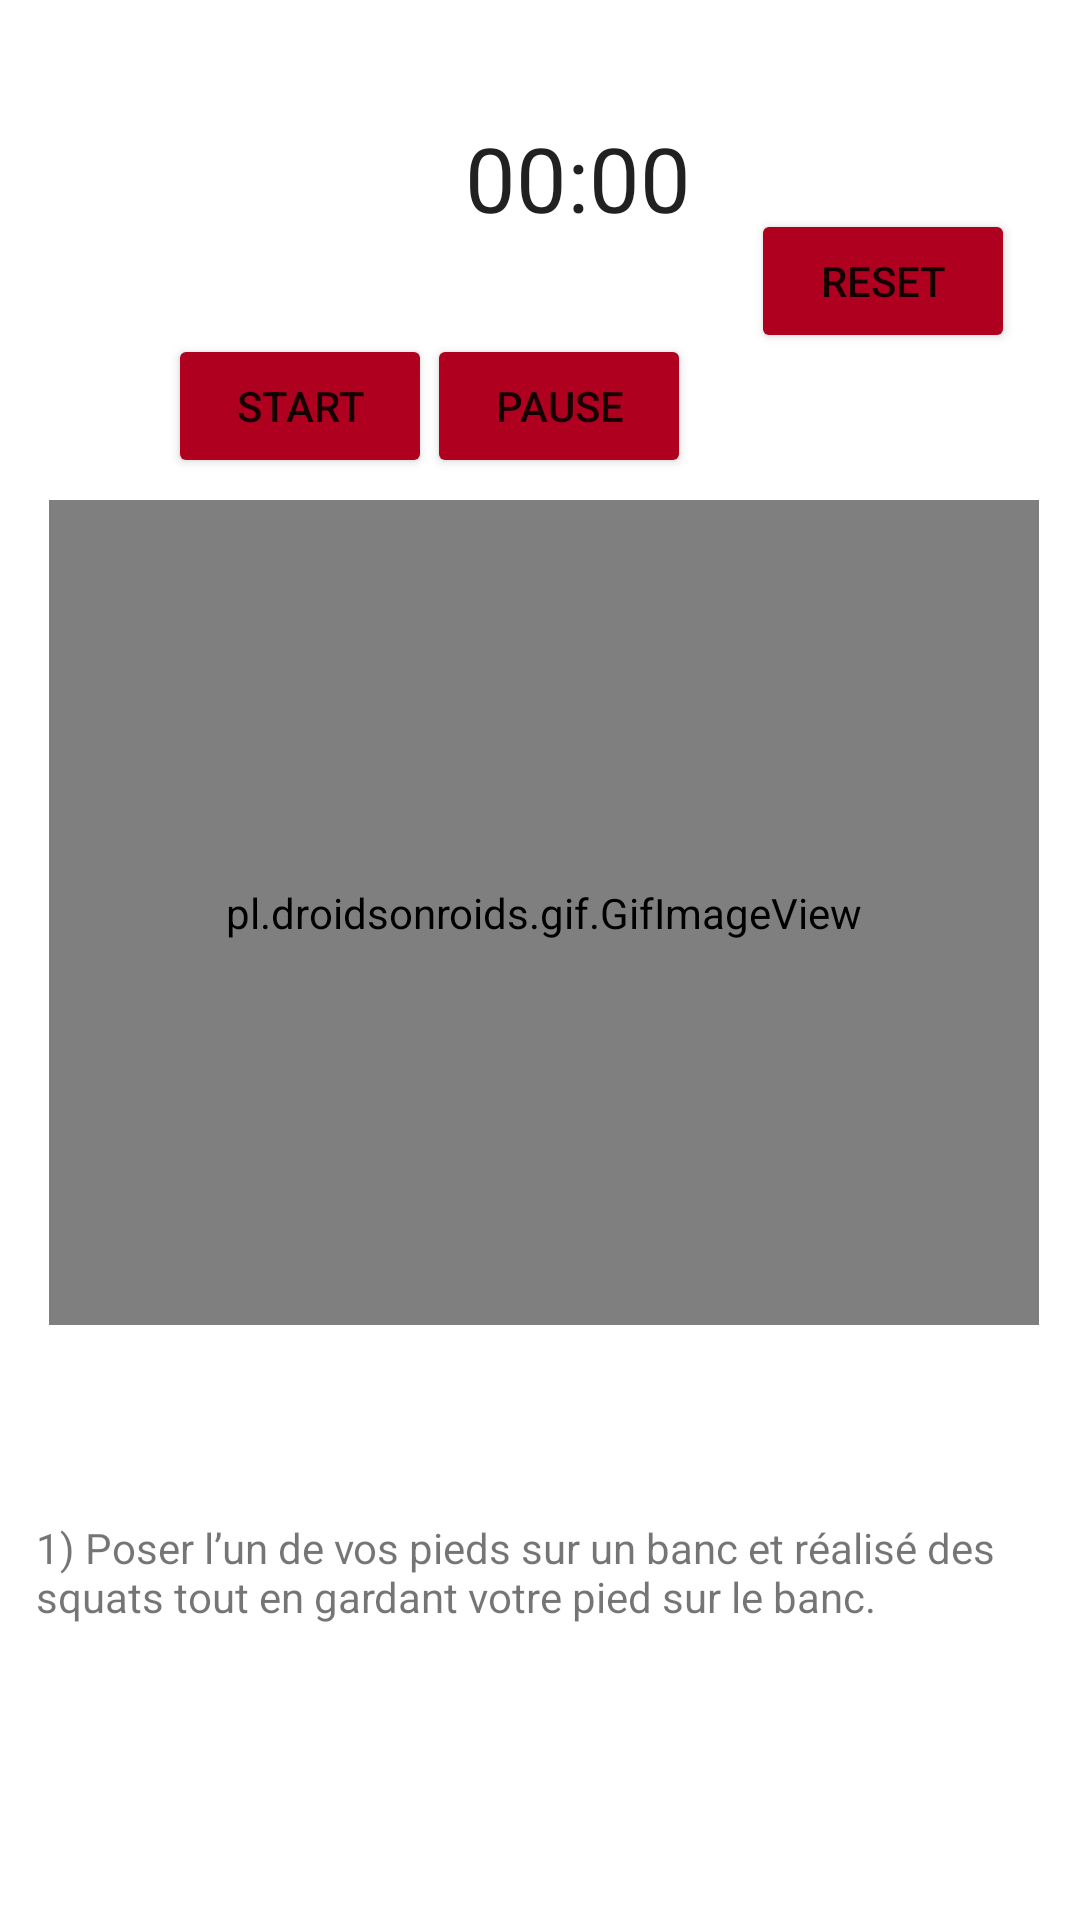

This screen was rendered from an Android layout file. Write that file and the resources it references.
<!-- AndroidManifest.xml: application theme Theme.FitMasterVersionF -->
<!-- res/layout/activity_page_exo_squate_fente_bulgare.xml -->
<?xml version="1.0" encoding="utf-8"?>
<androidx.constraintlayout.widget.ConstraintLayout xmlns:android="http://schemas.android.com/apk/res/android"
    xmlns:app="http://schemas.android.com/apk/res-auto"
    xmlns:tools="http://schemas.android.com/tools"
    android:layout_width="match_parent"
    android:layout_height="match_parent"
    tools:context=".PageExoSquateFenteBulgare">
    <pl.droidsonroids.gif.GifImageView
        android:id="@+id/gifJumpJac"
        android:layout_width="330dp"
        android:layout_height="275dp"
        android:layout_marginTop="16dp"
        android:layout_marginBottom="229dp"
        android:src="@drawable/squatfentebulgare"
        app:layout_constraintBottom_toBottomOf="parent"
        app:layout_constraintEnd_toEndOf="parent"
        app:layout_constraintHorizontal_bias="0.543"
        app:layout_constraintStart_toStartOf="parent"
        app:layout_constraintTop_toBottomOf="@+id/button3" />

    <TextView
        android:id="@+id/textView"
        android:layout_width="336dp"
        android:layout_height="69dp"
        android:text="@string/info_squatfentebulgaire"
        app:layout_constraintBottom_toBottomOf="parent"
        app:layout_constraintEnd_toEndOf="parent"
        app:layout_constraintStart_toStartOf="parent"
        app:layout_constraintTop_toBottomOf="@+id/gifJumpJac" />

    <Chronometer
        android:id="@+id/chronometer"
        android:layout_width="wrap_content"
        android:layout_height="wrap_content"
        android:layout_marginTop="39dp"
        android:textSize="30sp"
        app:layout_constraintEnd_toEndOf="@+id/button2"
        app:layout_constraintTop_toTopOf="parent" />


    <Button
        android:id="@+id/button"
        android:layout_width="wrap_content"
        android:layout_height="wrap_content"
        android:layout_marginStart="56dp"
        android:onClick="startChronometer"
        android:text="Start"
        app:backgroundTint="@color/design_default_color_error"
        app:layout_constraintBaseline_toBaselineOf="@+id/button2"
        app:layout_constraintStart_toStartOf="parent" />

    <Button
        android:id="@+id/button2"
        android:layout_width="wrap_content"
        android:layout_height="wrap_content"
        android:layout_marginTop="32dp"
        android:layout_marginEnd="20dp"
        android:onClick="pauseChronometer"
        android:text="Pause"
        app:backgroundTint="@color/design_default_color_error"
        app:layout_constraintEnd_toStartOf="@+id/button3"
        app:layout_constraintTop_toBottomOf="@+id/chronometer" />

    <Button
        android:id="@+id/button3"
        android:layout_width="wrap_content"
        android:layout_height="wrap_content"
        android:layout_marginTop="100dp"
        android:layout_marginEnd="8dp"
        android:layout_marginBottom="33dp"
        android:onClick="resetChronometer"

        android:text="Reset"
        app:backgroundTint="@color/design_default_color_error"
        app:layout_constraintBottom_toTopOf="@+id/gifJumpJac"
        app:layout_constraintEnd_toEndOf="@+id/gifJumpJac"
        app:layout_constraintTop_toTopOf="parent" />

    <Button
        android:id="@+id/buttonPrevListe"
        android:layout_width="wrap_content"
        android:layout_height="wrap_content"
        android:layout_marginBottom="170dp"
        android:text="Exercice suivant"
        android:visibility="invisible"

        app:backgroundTint="@color/design_default_color_error"
        app:layout_constraintBottom_toBottomOf="parent"
        app:layout_constraintEnd_toEndOf="parent"
        app:layout_constraintStart_toStartOf="parent"
        app:layout_constraintTop_toBottomOf="@+id/gifJumpJac" />


</androidx.constraintlayout.widget.ConstraintLayout>
<!-- resources referenced by this layout -->
<resources>
  <!-- drawable squatfentebulgare: gif bitmap (drawable, 942311 bytes) -->
  <string name="info_squatfentebulgaire">1)  Poser l’un de vos pieds sur un banc et réalisé des squats tout en gardant votre pied sur le banc.</string>
  <style name="Theme.FitMasterVersionF" parent="Theme.MaterialComponents.DayNight.NoActionBar">
          
          <item name="colorPrimary">@color/purple_500</item>
          <item name="colorPrimaryVariant">@color/purple_700</item>
          <item name="colorOnPrimary">@color/white</item>
          
          <item name="colorSecondary">@color/teal_200</item>
          <item name="colorSecondaryVariant">@color/teal_700</item>
          <item name="colorOnSecondary">@color/black</item>
          
          <item name="android:statusBarColor" tools:targetApi="l">?attr/colorPrimaryVariant</item>
          
      </style>
  <!-- not gathered from this repository: default colours our renderer supplied (Android Studio template values) -->
  <color name="purple_500">#FF6200EE</color>
  <color name="purple_700">#FF3700B3</color>
  <color name="teal_200">#FF03DAC5</color>
  <color name="teal_700">#FF018786</color>
  <color name="black">#FF000000</color>
  <color name="white">#FFFFFFFF</color>
</resources>
